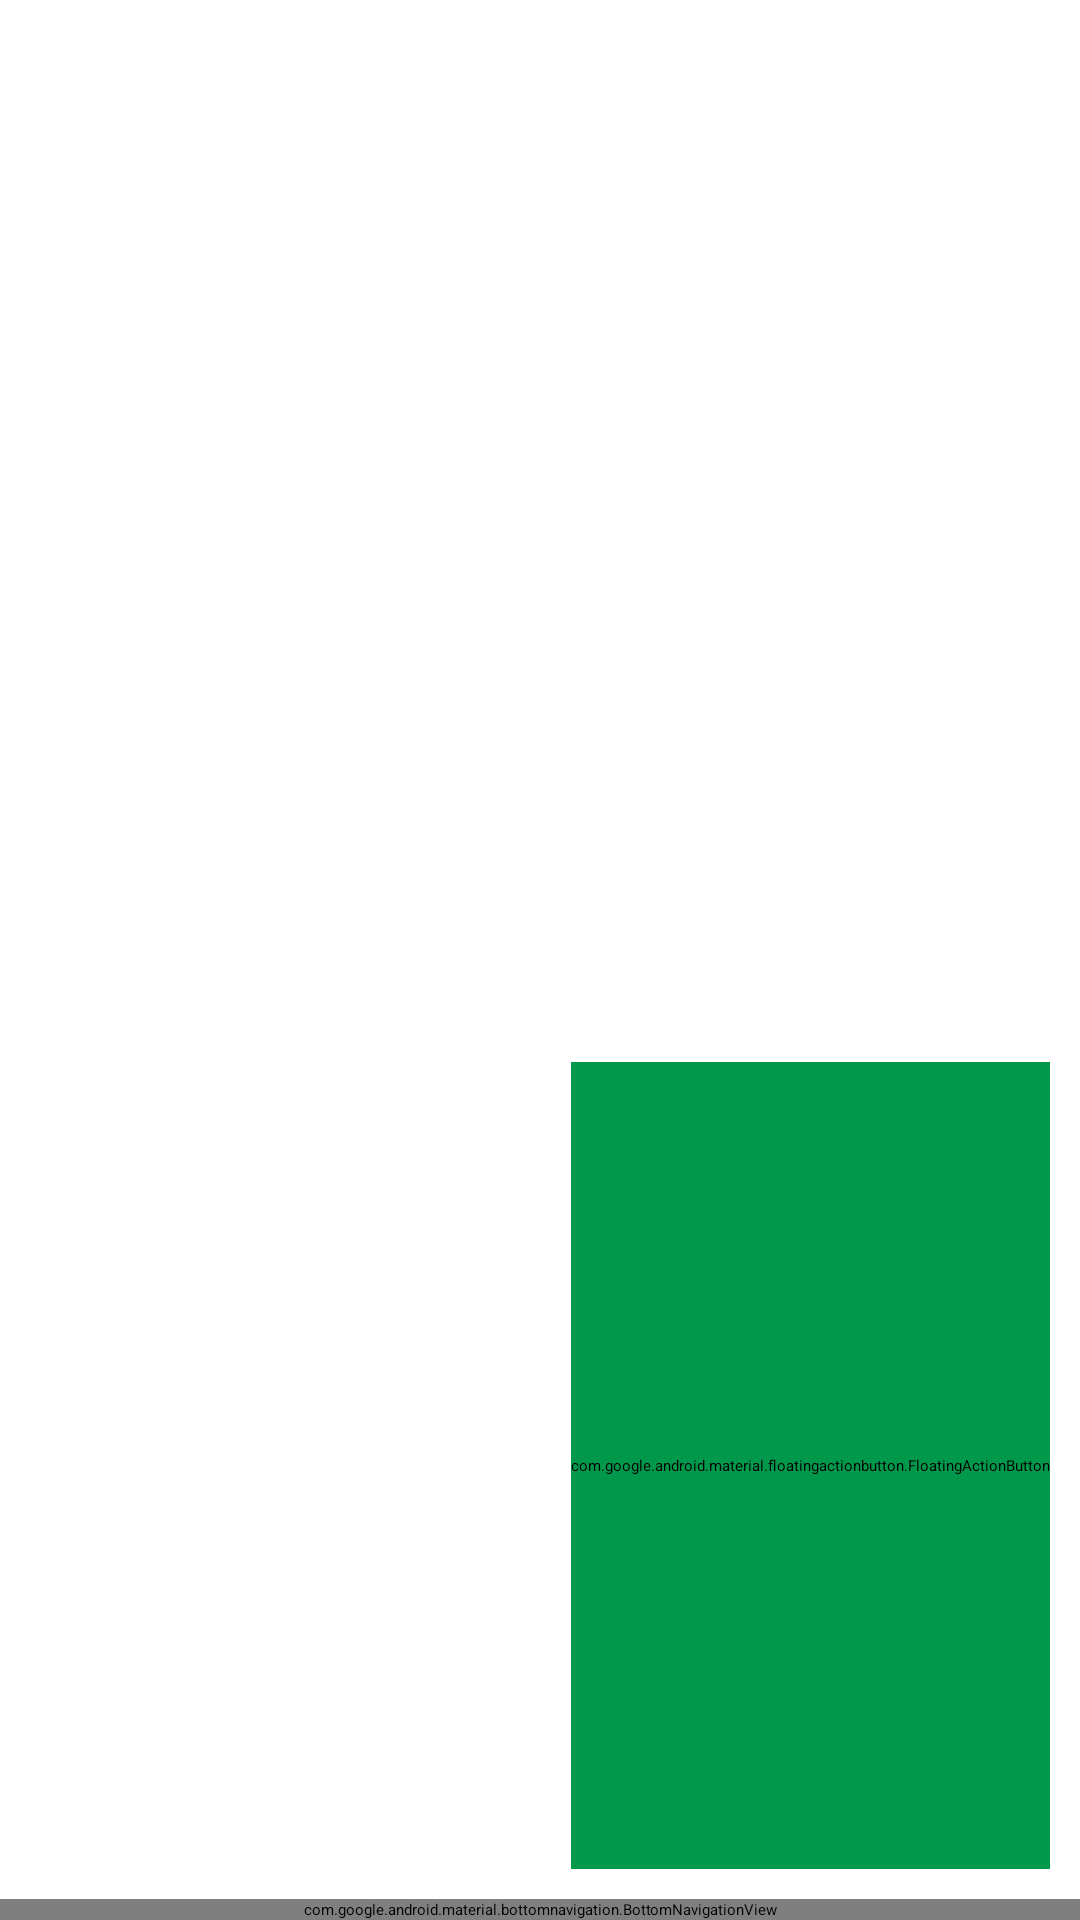

Layout XML and referenced resources for this Android screen:
<!-- AndroidManifest.xml: application theme Theme.Licenta -->
<!-- res/layout/activity_main_menu.xml -->
<?xml version="1.0" encoding="utf-8"?>
<androidx.drawerlayout.widget.DrawerLayout xmlns:android="http://schemas.android.com/apk/res/android"
    xmlns:app="http://schemas.android.com/apk/res-auto"
    xmlns:tools="http://schemas.android.com/tools"
    android:id="@+id/drawer_layout"
    android:layout_width="match_parent"
    android:layout_height="match_parent"
    android:fitsSystemWindows="true"
    tools:context=".MainMenu.MainMenuActivity">

    <LinearLayout
        android:layout_width="match_parent"
        android:layout_height="match_parent"
        android:orientation="vertical">


        <FrameLayout
            android:id="@+id/fragment_container"
            android:layout_width="match_parent"
            android:layout_height="match_parent" />

    </LinearLayout>


    <androidx.constraintlayout.widget.ConstraintLayout
        android:layout_width="match_parent"
        android:layout_height="match_parent"
        tools:context=".MainMenu.MainMenuActivity">

        <androidx.appcompat.widget.Toolbar
            android:id="@+id/toolbar"
            android:layout_width="match_parent"
            android:layout_height="wrap_content"
            android:background="@color/app_color"
            android:elevation="4dp"
            android:theme="@style/ThemeOverlay.AppCompat.Dark.ActionBar"
            app:layout_constraintEnd_toEndOf="parent"
            app:layout_constraintStart_toStartOf="parent"
            app:layout_constraintTop_toTopOf="parent"
            app:popupTheme="@style/ThemeOverlay.AppCompat.Light" />

        <FrameLayout
            android:id="@+id/frameLayoutMain"
            android:layout_width="0dp"
            android:layout_height="0dp"
            app:layout_constraintBottom_toTopOf="@+id/bottomNavigation"
            app:layout_constraintEnd_toEndOf="parent"
            app:layout_constraintStart_toStartOf="parent"
            app:layout_constraintTop_toTopOf="@id/toolbar">

        </FrameLayout>

        <com.google.android.material.bottomnavigation.BottomNavigationView
            android:id="@+id/bottomNavigation"
            android:layout_width="match_parent"
            android:layout_height="wrap_content"
            android:background="@color/app_color"
            android:theme="@style/ThemeOverlay.AppCompat.Dark"
            app:layout_constraintBottom_toBottomOf="parent"
            app:layout_constraintEnd_toEndOf="parent"
            app:layout_constraintStart_toStartOf="parent"
            app:menu="@menu/bottom_navigation_main" />

        <com.google.android.material.floatingactionbutton.FloatingActionButton
            android:id="@+id/fabAddTrips"
            android:layout_width="wrap_content"
            android:layout_height="269dp"
            android:layout_marginEnd="10dp"
            android:layout_marginBottom="10dp"
            android:backgroundTint="@color/app_color"
            android:contentDescription="Add Trip"
            app:layout_constraintBottom_toTopOf="@+id/bottomNavigation"
            app:layout_constraintEnd_toEndOf="parent"
            app:srcCompat="@drawable/trips_icon" />
    </androidx.constraintlayout.widget.ConstraintLayout>

    <com.google.android.material.navigation.NavigationView
        android:id="@+id/nav_view"
        android:layout_width="wrap_content"
        android:layout_height="match_parent"
        android:layout_gravity="start"
        app:headerLayout="@layout/nav_header"
        app:menu="@menu/drawer_menu" />
</androidx.drawerlayout.widget.DrawerLayout>
<!-- res/layout/nav_header.xml (included above) -->
<?xml version="1.0" encoding="utf-8"?>
<LinearLayout xmlns:android="http://schemas.android.com/apk/res/android"
    android:layout_width="match_parent"
    android:layout_height="178dp"
    android:orientation="vertical"
    android:background="@color/teal_700"
    android:gravity="bottom"
    android:padding="16dp"
    android:theme="@style/ThemeOverlay.AppCompat.Dark">

    <de.hdodenhof.circleimageview.CircleImageView
        android:id="@+id/header_profile_image"
        android:layout_width="100dp"
        android:layout_height="100dp"
        android:layout_marginTop="10dp"
        android:src="@drawable/profile_icon">
    </de.hdodenhof.circleimageview.CircleImageView>

    <TextView
        android:id="@+id/header_profile_name"
        android:layout_width="wrap_content"
        android:layout_height="wrap_content"
        android:paddingTop="8dp"
        android:text="Name"
        android:textSize="20sp"
        android:textAppearance="@style/TextAppearance.AppCompat.Body1">
    </TextView>
</LinearLayout>
<!-- resources referenced by this layout -->
<resources>
  <color name="app_color">#00994c</color>
  <color name="teal_700">#FF018786</color>
</resources>
